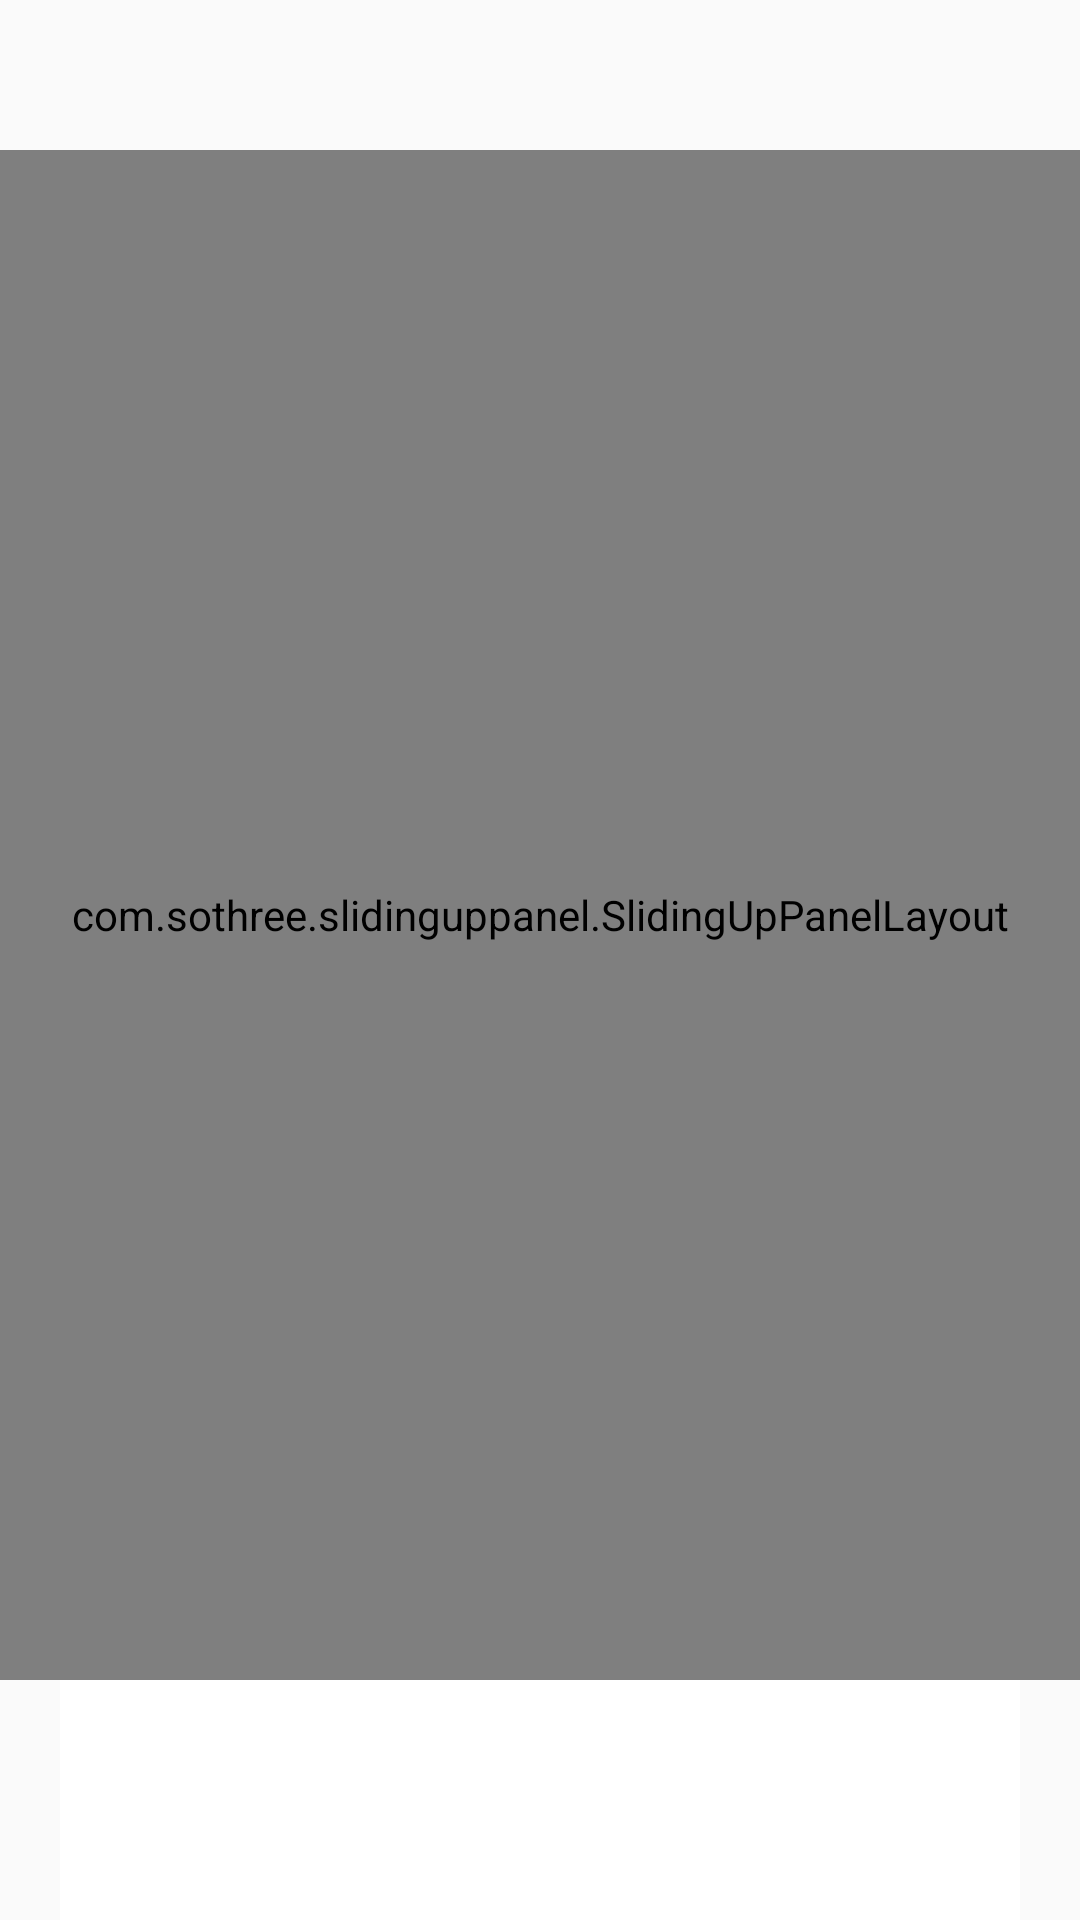

The Android layout XML behind this screen, and the referenced resources:
<!-- AndroidManifest.xml: application theme Theme.AppCompat.Light.NoActionBar -->
<!-- res/layout/activity_main_sliding.xml -->
<?xml version="1.0" encoding="utf-8"?>
<android.support.constraint.ConstraintLayout xmlns:android="http://schemas.android.com/apk/res/android"
    xmlns:app="http://schemas.android.com/apk/res-auto"
    xmlns:tools="http://schemas.android.com/tools"
    android:layout_width="match_parent"
    android:layout_height="match_parent"
    tools:context=".nkhoi_srcollview.SlidingActivity">'

    <FrameLayout
        android:layout_width="match_parent"
        android:layout_height="match_parent">
        <LinearLayout
            android:orientation="vertical"
            android:layout_width="match_parent"
            android:layout_height="match_parent">
            <LinearLayout
                android:orientation="vertical"
                android:layout_width="match_parent"
                android:layout_height="match_parent">

                <LinearLayout
                    android:orientation="vertical"
                    android:layout_weight="1"
                    android:layout_width="match_parent"
                    android:layout_height="0dp">
                    <FrameLayout
                        android:layout_width="match_parent"
                        android:layout_height="match_parent">
                        <include
                            layout="@layout/include_viewpager"/>
                        <LinearLayout
                            android:orientation="vertical"
                            android:layout_width="match_parent"
                            android:layout_height="match_parent">
                            <LinearLayout
                                android:layout_weight="1"
                                android:layout_width="match_parent"
                                android:layout_height="0dp">
                            </LinearLayout>
                            <LinearLayout
                                android:layout_weight="3"
                                android:layout_width="match_parent"
                                android:layout_height="0dp">
                                <include
                                    layout="@layout/include_ifarme_property"   />
                            </LinearLayout>
                            <LinearLayout
                                android:layout_weight="1"
                                android:layout_width="match_parent"
                                android:layout_height="0dp">
                                <LinearLayout
                                    android:id="@+id/dots"
                                    android:layout_gravity="top|center"
                                    android:layout_width="match_parent"
                                    android:layout_height="wrap_content"
                                    android:layout_weight="1"
                                    android:orientation="horizontal"
                                    android:gravity="center_horizontal">
                                </LinearLayout>
                            </LinearLayout>
                        </LinearLayout>
                    </FrameLayout>
                </LinearLayout>
                <LinearLayout
                    android:layout_weight="2"
                    android:layout_width="match_parent"
                    android:layout_height="0dp">
                </LinearLayout>
            </LinearLayout>
        </LinearLayout>
        <LinearLayout
            android:orientation="vertical"
            android:layout_width="match_parent"
            android:layout_height="match_parent">
            <LinearLayout
                android:layout_weight="7"
                android:layout_width="match_parent"
                android:layout_height="0dp">
                <com.sothree.slidinguppanel.SlidingUpPanelLayout
                    android:id="@+id/sliding_view"
                    android:layout_width="match_parent"
                    android:layout_height="match_parent"
                    android:layout_marginTop="50dp"
                    android:gravity="bottom"
                    app:umanoDragView="@id/svDrag"
                    app:umanoFadeColor="@android:color/transparent"
                    app:umanoOverlay="false"
                    app:umanoParallaxOffset="50dp"
                    app:umanoScrollableView="@+id/scrollView"
                    app:umanoShadowHeight="0dp">

                    <android.support.constraint.ConstraintLayout
                        android:layout_width="match_parent"
                        android:layout_height="match_parent"
                        android:background="@android:color/transparent">
                    </android.support.constraint.ConstraintLayout>

                    <FrameLayout
                        android:id="@+id/svDrag"
                        android:layout_width="match_parent"
                        android:layout_height="match_parent"
                        android:background="#00ffff00"
                        android:clickable="false"
                        android:focusable="true">

                        <ImageView
                            android:layout_width="match_parent"
                            android:layout_height="match_parent"
                            android:layout_marginTop="10pt"
                            android:background="#ffffff">
                        </ImageView>
                        <ScrollView
                            android:id="@+id/scrollView"
                            android:layout_width="match_parent"
                            android:layout_height="wrap_content"
                            android:layout_marginLeft="20dp"
                            android:layout_marginRight="20dp"
                            android:layout_marginTop="0dp"
                            android:background="#ffffff"
                            app:layout_constraintTop_toTopOf="@id/svDrag">
                            <LinearLayout
                                android:orientation="vertical"
                                android:layout_width="match_parent"
                                android:layout_height="match_parent">
                                <LinearLayout
                                    android:id="@+id/template_lines"
                                    android:layout_weight="1"
                                    android:layout_width="match_parent"
                                    android:layout_height="match_parent"
                                    android:orientation="vertical">
                                </LinearLayout>
                            </LinearLayout>

                        </ScrollView>
                    </FrameLayout>
                </com.sothree.slidinguppanel.SlidingUpPanelLayout>
            </LinearLayout>
            <LinearLayout
                android:layout_weight="1"
                android:background="#ffffff"
                android:id="@+id/template_btn"
                android:orientation="horizontal"
                android:layout_gravity="bottom"
                android:layout_marginRight="20dp"
                android:layout_marginLeft="20dp"
                android:layout_width="match_parent"
                android:layout_height="0dp">
            </LinearLayout>
        </LinearLayout>
    </FrameLayout>
</android.support.constraint.ConstraintLayout>
<!-- res/layout/include_viewpager.xml (included above) -->
<?xml version="1.0" encoding="utf-8"?>
<FrameLayout
    xmlns:android="http://schemas.android.com/apk/res/android"
    android:layout_width="match_parent"
    android:layout_height="match_parent">
        <android.support.v4.view.ViewPager
            android:id="@+id/viewpager_image"
            android:layout_width="match_parent"
            android:layout_height="match_parent">
        </android.support.v4.view.ViewPager>
</FrameLayout>
<!-- res/layout/include_ifarme_property.xml (included above) -->
<?xml version="1.0" encoding="utf-8"?>
    <LinearLayout
        xmlns:android="http://schemas.android.com/apk/res/android"
        android:orientation="vertical"
        android:layout_width="match_parent"
        android:layout_height="match_parent"
        android:layout_marginRight="10dp"
        android:layout_marginLeft="10dp">
        <LinearLayout
            android:layout_weight="1"
            android:orientation="vertical"
            android:id="@+id/column_iframe"
            android:layout_width="match_parent"
            android:layout_height="match_parent">
        </LinearLayout>
    </LinearLayout>
<!-- resources referenced by this layout -->
<resources>

</resources>
